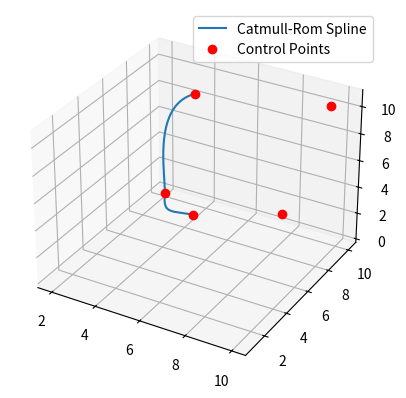

This figure's Python source:
"""
catmull-rom.py

A Python module for computing Catmull-Rom splines.This module provides functionality 
for generating Catmull-Rom splines from a sequence of control points.

Math retrieved from: https://qroph.github.io/2018/07/30/smooth-paths-using-catmull-rom-splines.html

"""
import numpy as np
import matplotlib.pyplot as plt


class CatmullRom :
    
    @staticmethod
    def num_segments(points: tuple) -> int:
        """
        Returns the amount of segments included in the point chain. There are 
        n-1 segments for n points, and 2 of them are "ghost segments", so we
        subtract 3.
        :param points: List of control points.
        :return: The number of segments in the spline.
        """
        return len(points) - 3
    
    @staticmethod
    def tj(ti: float, Pi: tuple, Pj: tuple, alpha:float) -> float:
        """
        Returns the value of the next t depending on the distance between current
        p and next p, as well as some alpha to determine knot parameterization.
        :param ti: The current t.
        :param Pi: The current control point.
        :param Pj: The next control point.
        :param alpha: 0.0 for uniform spline, 0.5 for centripetal spline, 1.0
            for chordal spline.
        :return: The value of the next t.
        """
        return ((((Pi[0] - Pj[0]) ** 2) + ((Pi[1] - Pj[1]) ** 2) + ((Pi[2] - Pj[2]) ** 2)) ** 0.5) ** alpha + ti
    
    def spline(
        self,
        P0: tuple, 
        P1: tuple, 
        P2: tuple, 
        P3: tuple, 
        alpha: float, 
        num_points: int
    ) -> list[tuple[float, float, float]]:
        """
        Returns points that make up the spline segment.
        :param P0, P1, P2, P3: The points that define the Catmull-Rom spline.
        :param alpha: 0.0 for uniform spline, 0.5 for centripetal spline, 1.0
            for chordal spline.
        :param num_points: Number of points that should make up the spline.
        :return: List of points that make up the spline.
        """
        t0 : float = 0.0
        t1 : float = self.tj(t0, P0, P1, alpha)
        t2 : float = self.tj(t1, P1, P2, alpha)
        t3 : float = self.tj(t2, P2, P3, alpha)
        t = np.linspace(t1, t2, num_points).reshape(num_points, 1)

        A1 = ((t1 - t) / (t1 - t0)) * np.array(P0) + ((t - t0) / (t1 - t0)) * np.array(P1)
        A2 = ((t2 - t) / (t2 - t1)) * np.array(P1) + ((t - t1) / (t2 - t1)) * np.array(P2)
        A3 = ((t3 - t) / (t3 - t2)) * np.array(P2) + ((t - t2) / (t3 - t2)) * np.array(P3)

        B1 = ((t2 - t) / (t2 - t0)) * A1 + ((t - t0) / (t2 - t0)) * A2
        B2 = ((t3 - t) / (t3 - t1)) * A2 + ((t - t1) / (t3 - t1)) * A3

        C = ((t2 - t) / (t2 - t1)) * B1 + ((t - t1) / (t2 - t1)) * B2

        return C.tolist()

    def spline_chain(self, points: tuple, alpha : float, num_points: int) -> list :
        """
        Calculate Catmull-Rom spline chain for a sequence of control points.
        :param points: Control points.
        :param alpha: Alpha parameter for knot spacing.
        :param num_points: The number of points to include in each.
        :return: The chain of all points that make up the full spline.
        """
        point_quadruples = [
            points[i:i + 4] for i in range(self.num_segments(points))
        ]
        splines = [
            self.spline(*p_list, alpha, num_points) for p_list in point_quadruples
        ]
        return [pt for spline in splines for pt in spline]

def generate_random_pts():
    """
    Returns a list of a random amount of random points.
    :return: Points.
    """

    points = []
    length = np.random.randint(5, 7)
    for _ in range(length):
        point = [np.random.randint(0, 12), np.random.randint(0, 12), np.random.randint(0, 12)]
        points.append(point)
    
    # Convert the list of points to a NumPy array
    points_array = np.array(points)
    return points_array


if __name__ == "__main__" :
    control_points = generate_random_pts()
    catmull_rom = CatmullRom()
    curve = catmull_rom.spline_chain(control_points, alpha=0.5, num_points=100)

    # Plot the result
    curve_np = np.array(curve)
    control_points_np = np.array(control_points)
    fig = plt.figure()
    ax = fig.add_subplot(111, projection='3d')
    ax.plot(curve_np[:, 0], curve_np[:, 1], curve_np[:, 2], label="Catmull-Rom Spline")
    ax.plot(control_points_np[:, 0], control_points_np[:, 1], control_points_np[:, 2], 'ro', label="Control Points")
    plt.legend()
    plt.show()